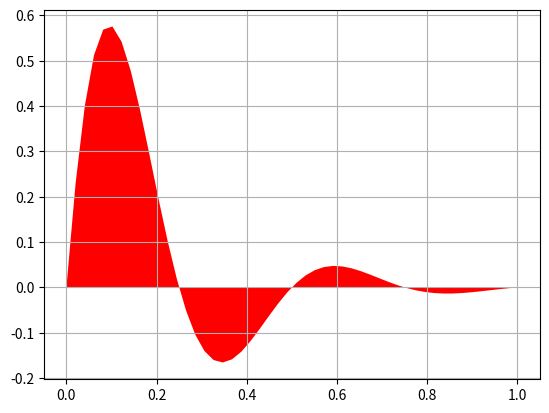

The matplotlib source for this figure:
"""
Simple demo of the fill function.
"""
import numpy as np
import matplotlib.pyplot as plt



x = np.linspace(0, 1)
y = np.sin(4 * np.pi * x) * np.exp(-5 * x)

plt.fill(x, y, 'r')
plt.grid(True)
plt.show()

